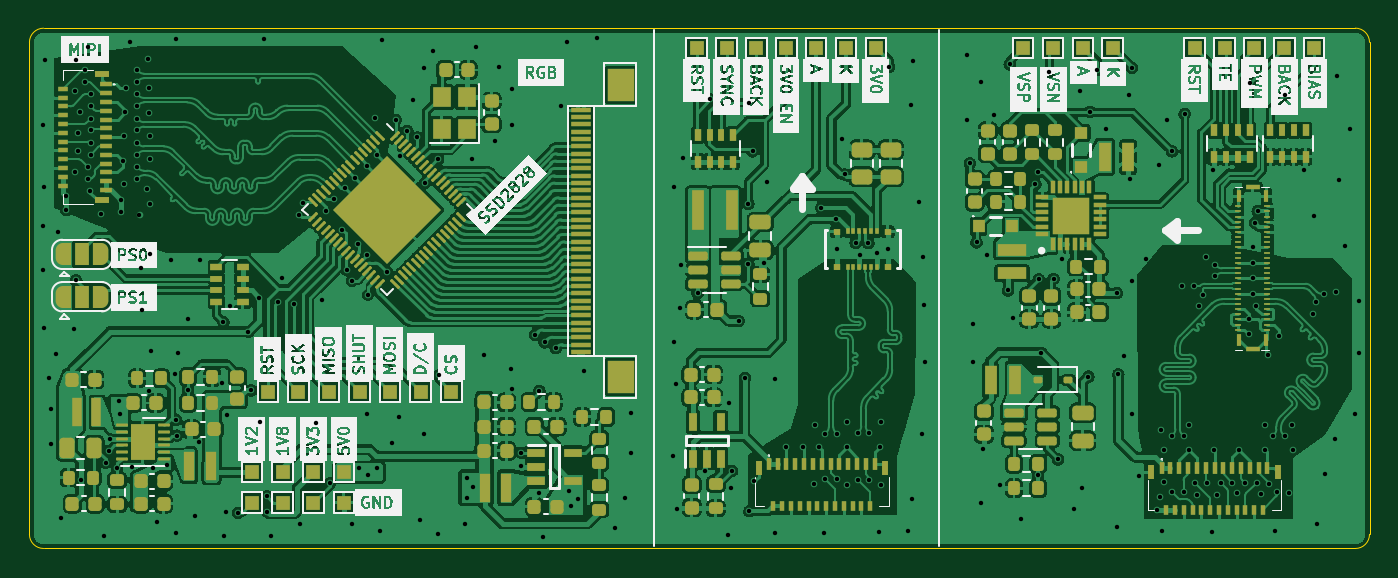
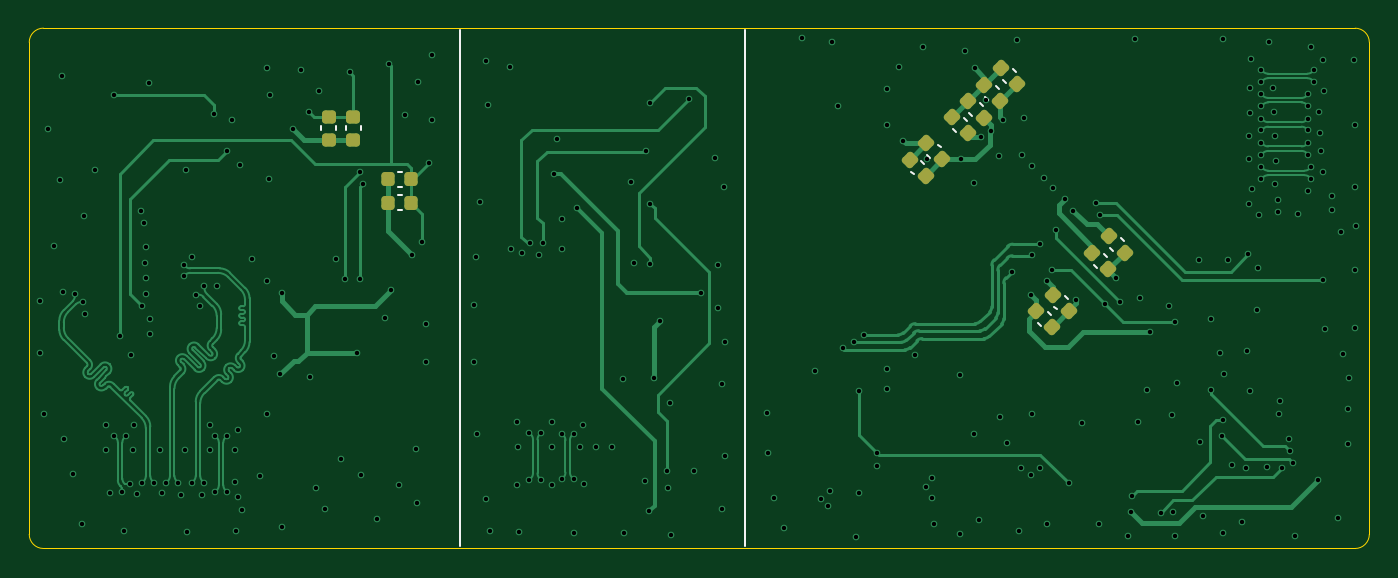
Circuit board: 11 layer files. Board 91.3 x 35.4 mm.
- bottom_copper: ssd2828_board-B_Cu.gbl (43785 bytes)
- bottom_mask: ssd2828_board-B_Mask.gbs (2192 bytes)
- paste: ssd2828_board-B_Paste.gbp (2187 bytes)
- bottom_silk: ssd2828_board-B_Silkscreen.gbo (3703 bytes)
- outline: ssd2828_board-Edge_Cuts.gm1 (1027 bytes)
- top_copper: ssd2828_board-F_Cu.gtl (610577 bytes)
- top_mask: ssd2828_board-F_Mask.gts (18758 bytes)
- paste: ssd2828_board-F_Paste.gtp (16612 bytes)
- top_silk: ssd2828_board-F_Silkscreen.gto (240995 bytes)
- drill: ssd2828_board-NPTH.drl (272 bytes)
- drill: ssd2828_board-PTH.drl (6106 bytes)

=== bottom_copper: ssd2828_board-B_Cu.gbl (43785 bytes, source omitted) ===
=== bottom_mask: ssd2828_board-B_Mask.gbs (2192 bytes, source withheld) ===
=== paste: ssd2828_board-B_Paste.gbp (2187 bytes, source withheld) ===
=== bottom_silk: ssd2828_board-B_Silkscreen.gbo (3703 bytes, source withheld) ===
=== outline: ssd2828_board-Edge_Cuts.gm1 ===
G04 #@! TF.GenerationSoftware,KiCad,Pcbnew,7.0.1*
G04 #@! TF.CreationDate,2023-07-06T21:39:26+03:00*
G04 #@! TF.ProjectId,ssd2828_board,73736432-3832-4385-9f62-6f6172642e6b,rev?*
G04 #@! TF.SameCoordinates,Original*
G04 #@! TF.FileFunction,Profile,NP*
%FSLAX46Y46*%
G04 Gerber Fmt 4.6, Leading zero omitted, Abs format (unit mm)*
G04 Created by KiCad (PCBNEW 7.0.1) date 2023-07-06 21:39:26*
%MOMM*%
%LPD*%
G01*
G04 APERTURE LIST*
G04 #@! TA.AperFunction,Profile*
%ADD10C,0.100000*%
G04 #@! TD*
G04 APERTURE END LIST*
D10*
X139334800Y-102282700D02*
G75*
G03*
X140300000Y-101317501I0J965200D01*
G01*
X49044099Y-101317501D02*
G75*
G03*
X50009299Y-102282701I965201J1D01*
G01*
X139334800Y-102282701D02*
X50009299Y-102282701D01*
X50009299Y-66852799D02*
G75*
G03*
X49044099Y-67818000I1J-965201D01*
G01*
X140300000Y-67814699D02*
X140300000Y-101317501D01*
X50009299Y-66852800D02*
X139334800Y-66849499D01*
X49044099Y-101317501D02*
X49044099Y-67818000D01*
X140300001Y-67814699D02*
G75*
G03*
X139334800Y-66849499I-965201J-1D01*
G01*
M02*

=== top_copper: ssd2828_board-F_Cu.gtl (610577 bytes, source omitted) ===
=== top_mask: ssd2828_board-F_Mask.gts (18758 bytes, source omitted) ===
=== paste: ssd2828_board-F_Paste.gtp (16612 bytes, source omitted) ===
=== top_silk: ssd2828_board-F_Silkscreen.gto (240995 bytes, source omitted) ===
=== drill: ssd2828_board-NPTH.drl ===
M48
; DRILL file {KiCad 7.0.1} date Thu Jul  6 21:39:29 2023
; FORMAT={-:-/ absolute / metric / decimal}
; #@! TF.CreationDate,2023-07-06T21:39:29+03:00
; #@! TF.GenerationSoftware,Kicad,Pcbnew,7.0.1
; #@! TF.FileFunction,NonPlated,1,4,NPTH
FMAT,2
METRIC
%
G90
G05
T0
M30

=== drill: ssd2828_board-PTH.drl (6106 bytes, source omitted) ===
